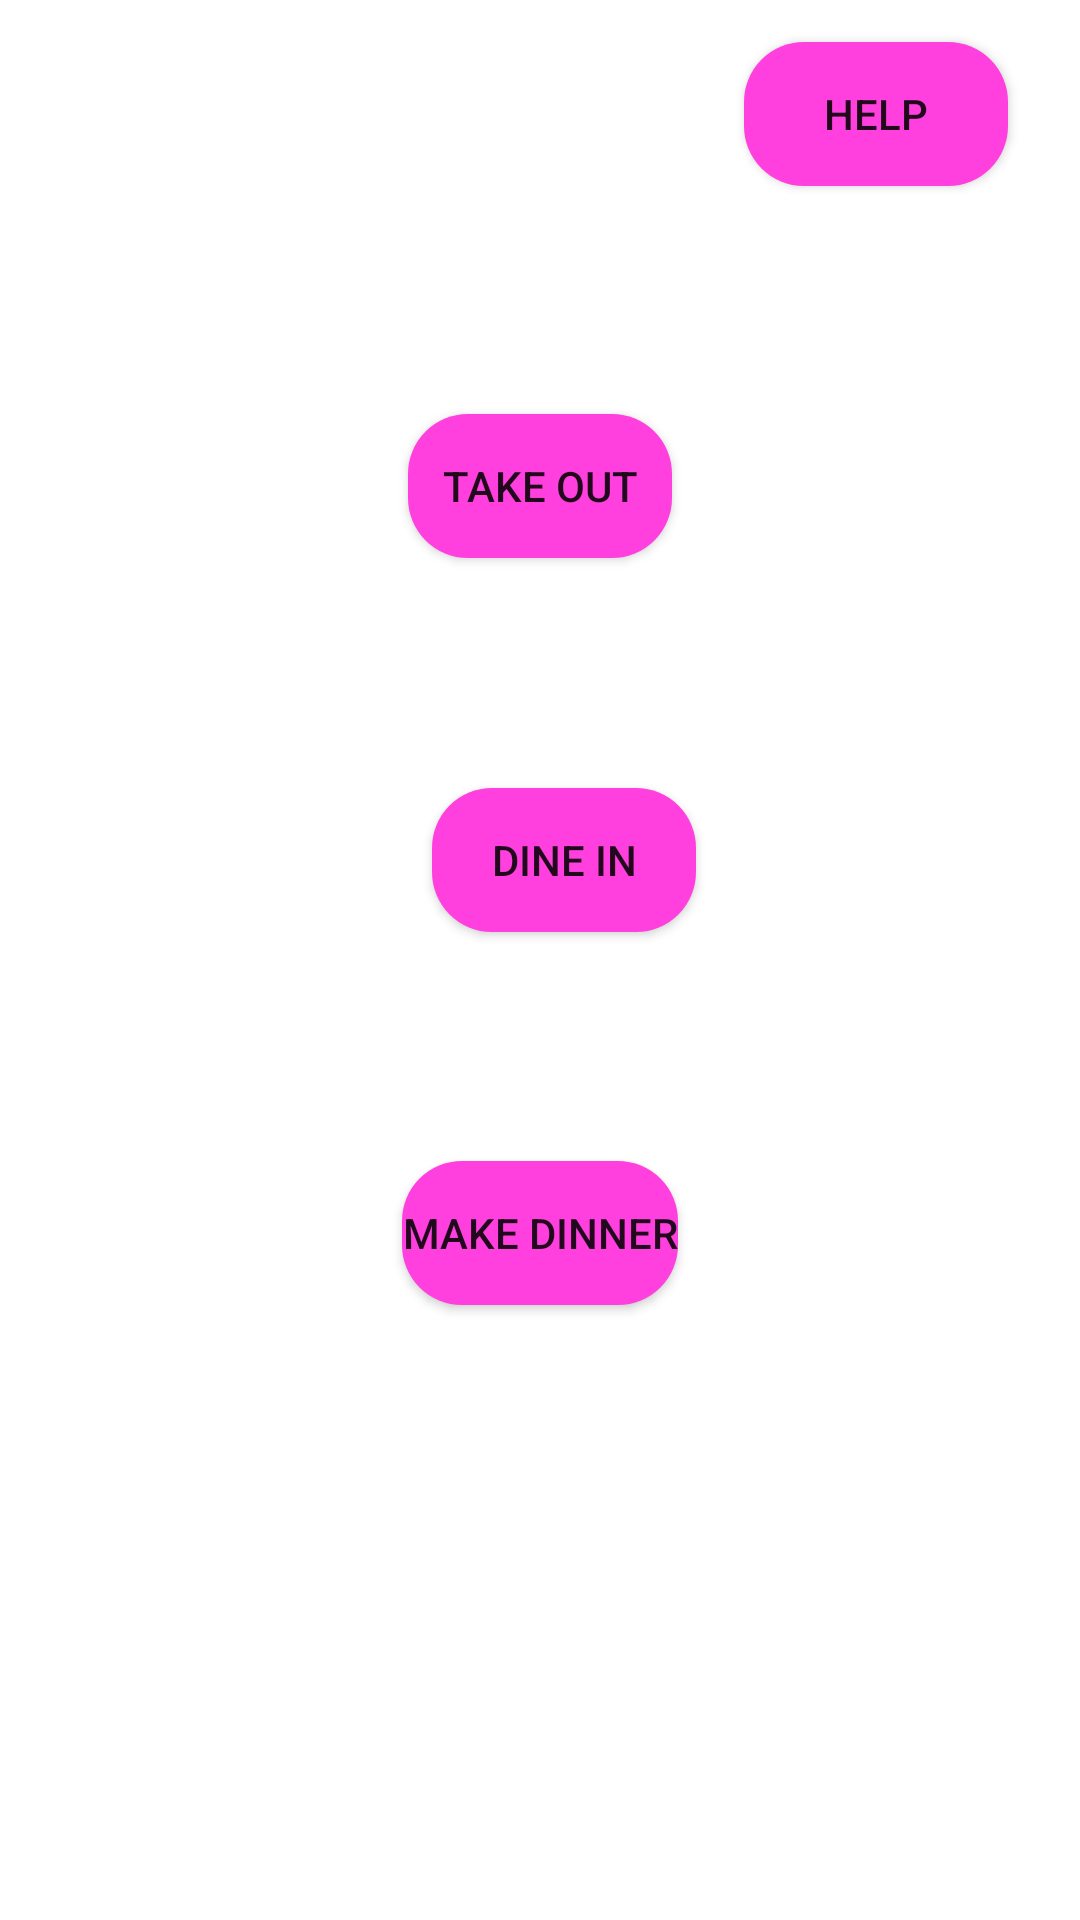

Layout XML and referenced resources for this Android screen:
<!-- AndroidManifest.xml: application theme Theme.Whats_For_Dinner -->
<!-- res/layout/activity_home.xml -->
<?xml version="1.0" encoding="utf-8"?>
<androidx.constraintlayout.widget.ConstraintLayout xmlns:android="http://schemas.android.com/apk/res/android"
    xmlns:app="http://schemas.android.com/apk/res-auto"
    xmlns:tools="http://schemas.android.com/tools"
    android:layout_width="match_parent"
    android:layout_height="match_parent"
    android:background="@drawable/back_design"
    tools:context=".HomeActivity">

    <Button
        android:id="@+id/takeOut_btn"
        android:layout_width="wrap_content"
        android:layout_height="wrap_content"
        android:layout_marginTop="138dp"
        android:text="Take Out"
        android:background="@drawable/button_design"
        app:layout_constraintEnd_toEndOf="parent"
        app:layout_constraintStart_toStartOf="parent"
        app:layout_constraintTop_toTopOf="parent" />

    <Button
        android:id="@+id/dineIn_btn"
        android:layout_width="wrap_content"
        android:layout_height="wrap_content"
        android:layout_marginStart="8dp"
        android:layout_marginLeft="8dp"
        android:text="Dine In"
        android:background="@drawable/button_design"
        app:layout_constraintBottom_toTopOf="@+id/makeDinner_btn"
        app:layout_constraintStart_toStartOf="@+id/takeOut_btn"
        app:layout_constraintTop_toBottomOf="@+id/takeOut_btn" />

    <Button
        android:id="@+id/makeDinner_btn"
        android:layout_width="wrap_content"
        android:layout_height="wrap_content"
        android:layout_marginBottom="205dp"
        android:text="Make Dinner"
        android:background="@drawable/button_design"
        app:layout_constraintBottom_toBottomOf="parent"
        app:layout_constraintEnd_toEndOf="parent"
        app:layout_constraintStart_toStartOf="parent" />

    <Button
        android:id="@+id/help_btn"
        android:layout_width="wrap_content"
        android:layout_height="wrap_content"
        android:layout_marginTop="14dp"
        android:layout_marginEnd="24dp"
        android:layout_marginRight="24dp"
        android:text="Help"
        android:background="@drawable/button_design"
        app:layout_constraintEnd_toEndOf="parent"
        app:layout_constraintTop_toTopOf="parent" />
</androidx.constraintlayout.widget.ConstraintLayout>
<!-- resources referenced by this layout -->
<resources>
  <!-- drawable button_design (drawable) -->
  <?xml version="1.0" encoding="utf-8"?>
  <shape xmlns:android="http://schemas.android.com/apk/res/android">
  
      <solid
          android:color="#FFFF40DF"/>
      <corners android:bottomLeftRadius="20dp"
          android:bottomRightRadius="20dp"
          android:topLeftRadius="20dp"
          android:topRightRadius="20dp"/>
  
  </shape>
  <style name="Theme.Whats_For_Dinner" parent="Theme.MaterialComponents.DayNight.DarkActionBar">
          
          <item name="colorPrimary">@color/purple_500</item>
          <item name="colorPrimaryVariant">@color/purple_700</item>
          <item name="colorOnPrimary">@color/white</item>
          
          <item name="colorSecondary">@color/teal_200</item>
          <item name="colorSecondaryVariant">@color/teal_700</item>
          <item name="colorOnSecondary">@color/black</item>
          
          <item name="android:statusBarColor" tools:targetApi="l">?attr/colorPrimaryVariant</item>
          
      </style>
  <!-- not gathered from this repository: default colours our renderer supplied (Android Studio template values) -->
  <color name="purple_500">#FF6200EE</color>
  <color name="purple_700">#FF3700B3</color>
  <color name="teal_200">#FF03DAC5</color>
  <color name="teal_700">#FF018786</color>
  <color name="black">#FF000000</color>
  <color name="white">#FFFFFFFF</color>
</resources>
